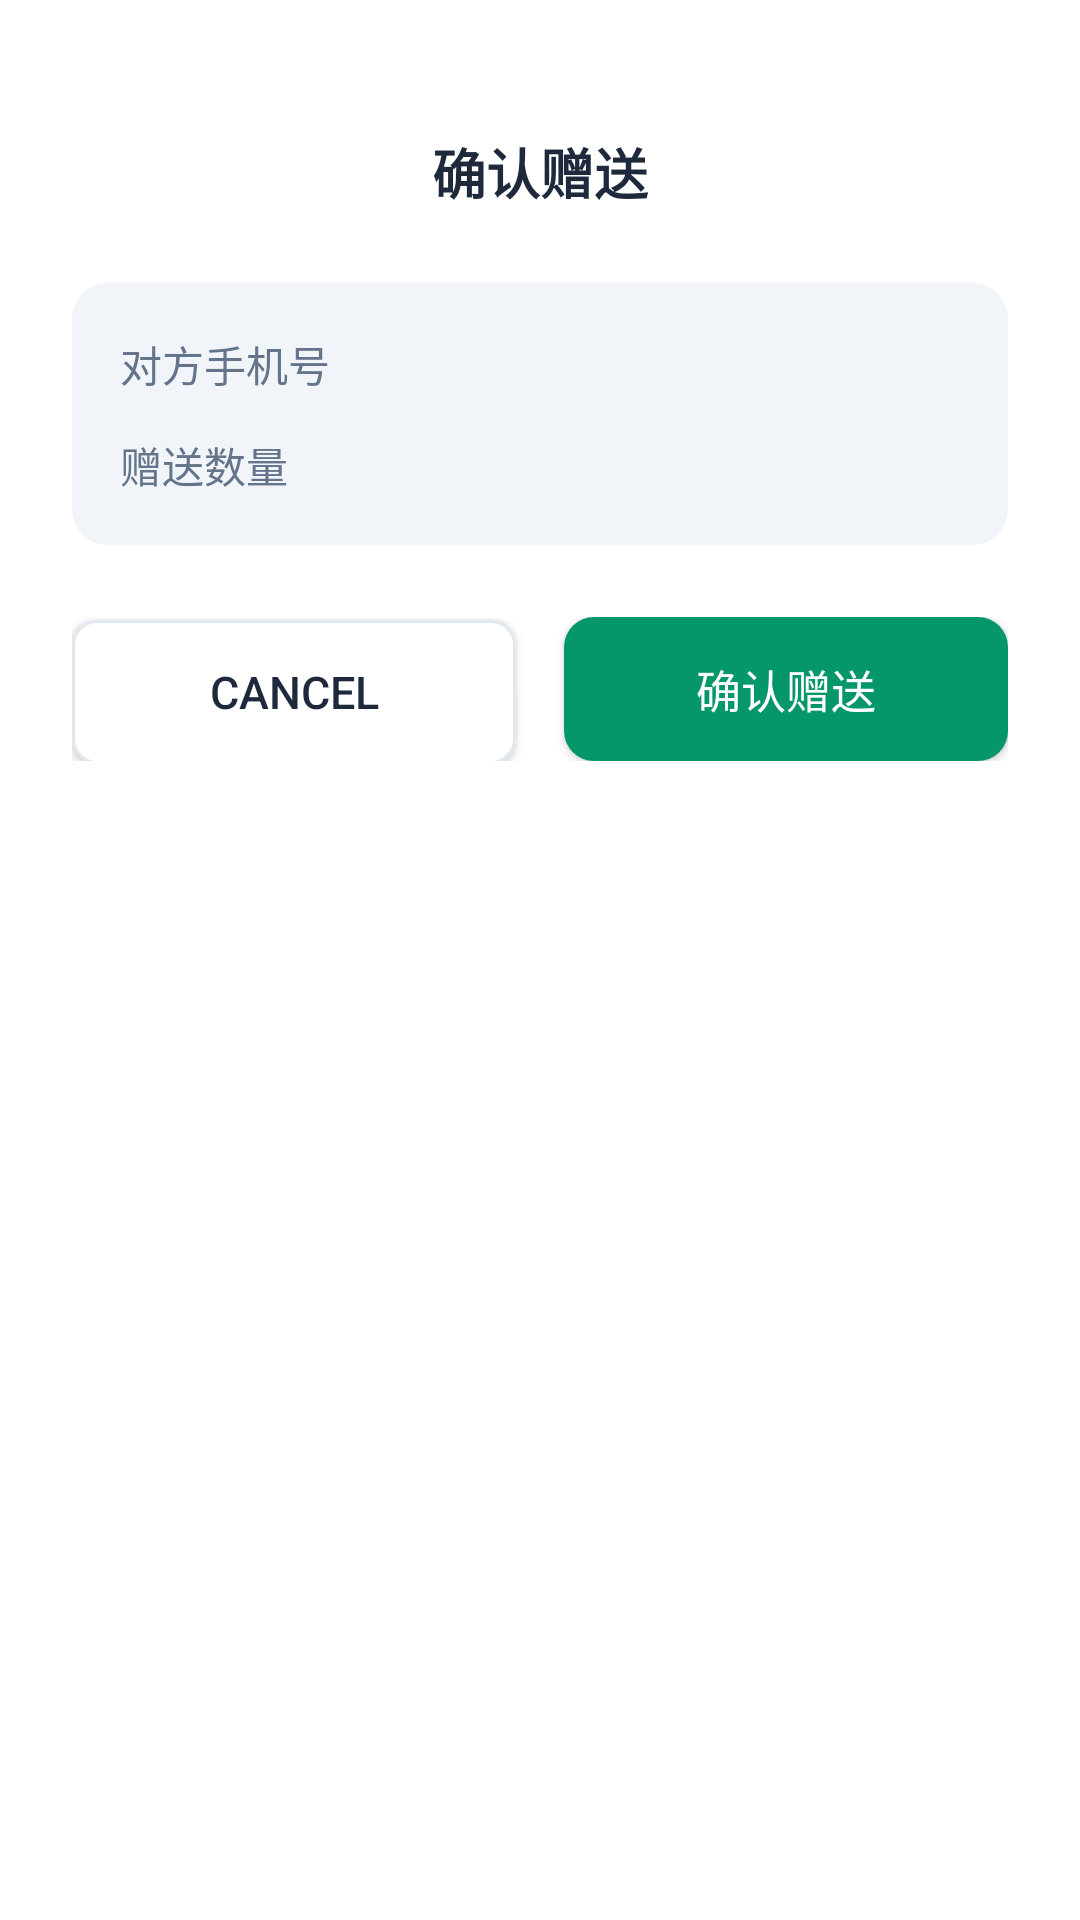

Reconstruct the res/layout file that produces this screen, plus the resources it refers to.
<!-- AndroidManifest.xml: application theme Theme.BlackBox -->
<!-- res/layout/bottom_sheet_gift_confirm.xml -->
<?xml version="1.0" encoding="utf-8"?>
<LinearLayout xmlns:android="http://schemas.android.com/apk/res/android"
    android:layout_width="match_parent"
    android:layout_height="wrap_content"
    android:background="@drawable/bg_bottom_sheet"
    android:orientation="vertical"
    android:padding="24dp">

    <View
        android:layout_width="40dp"
        android:layout_height="4dp"
        android:layout_gravity="center_horizontal"
        android:layout_marginBottom="16dp"
        android:background="@drawable/bg_drag_handle" />

    <TextView
        android:layout_width="wrap_content"
        android:layout_height="wrap_content"
        android:layout_gravity="center_horizontal"
        android:text="@string/gift_confirm_title"
        android:textColor="@color/duodian_text_primary"
        android:textSize="18sp"
        android:textStyle="bold" />

    <LinearLayout
        android:layout_width="match_parent"
        android:layout_height="wrap_content"
        android:layout_marginTop="24dp"
        android:background="@drawable/bg_feedback_card"
        android:orientation="vertical"
        android:padding="16dp">

        <LinearLayout
            android:layout_width="match_parent"
            android:layout_height="wrap_content"
            android:orientation="horizontal">

            <TextView
                android:layout_width="wrap_content"
                android:layout_height="wrap_content"
                android:text="@string/gift_confirm_target"
                android:textColor="@color/duodian_text_secondary"
                android:textSize="14sp" />

            <TextView
                android:id="@+id/tvTargetPhone"
                android:layout_width="wrap_content"
                android:layout_height="wrap_content"
                android:layout_marginStart="8dp"
                android:textColor="@color/duodian_text_primary"
                android:textSize="16sp"
                android:textStyle="bold" />
        </LinearLayout>

        <LinearLayout
            android:layout_width="match_parent"
            android:layout_height="wrap_content"
            android:layout_marginTop="12dp"
            android:orientation="horizontal">

            <TextView
                android:layout_width="wrap_content"
                android:layout_height="wrap_content"
                android:text="@string/gift_confirm_amount"
                android:textColor="@color/duodian_text_secondary"
                android:textSize="14sp" />

            <TextView
                android:id="@+id/tvAmount"
                android:layout_width="wrap_content"
                android:layout_height="wrap_content"
                android:layout_marginStart="8dp"
                android:textColor="@color/duodian_primary"
                android:textSize="16sp"
                android:textStyle="bold" />
        </LinearLayout>
    </LinearLayout>

    <LinearLayout
        android:layout_width="match_parent"
        android:layout_height="wrap_content"
        android:layout_marginTop="24dp"
        android:orientation="horizontal">

        <androidx.appcompat.widget.AppCompatButton
            android:id="@+id/btnCancel"
            android:layout_width="0dp"
            android:layout_height="48dp"
            android:layout_marginEnd="8dp"
            android:layout_weight="1"
            android:background="@drawable/bg_input_field"
            android:text="@string/cancel"
            android:textColor="@color/duodian_text_primary"
            android:textSize="15sp" />

        <androidx.appcompat.widget.AppCompatButton
            android:id="@+id/btnConfirm"
            android:layout_width="0dp"
            android:layout_height="48dp"
            android:layout_marginStart="8dp"
            android:layout_weight="1"
            android:background="@drawable/bg_button_primary"
            android:text="@string/gift_confirm"
            android:textColor="@color/white"
            android:textSize="15sp" />
    </LinearLayout>
</LinearLayout>
<!-- resources referenced by this layout -->
<resources>
  <color name="duodian_primary">#059669</color>
  <color name="duodian_text_primary">#1E293B</color>
  <color name="duodian_text_secondary">#64748B</color>
  <color name="white">#FFFFFFFF</color>
  <!-- drawable bg_bottom_sheet (drawable) -->
  <?xml version="1.0" encoding="utf-8"?>
  <shape xmlns:android="http://schemas.android.com/apk/res/android"
      android:shape="rectangle">
      <solid android:color="@color/duodian_surface" />
      <corners
          android:topLeftRadius="16dp"
          android:topRightRadius="16dp" />
  </shape>
  <!-- drawable bg_button_primary (drawable) -->
  <?xml version="1.0" encoding="utf-8"?>
  <shape xmlns:android="http://schemas.android.com/apk/res/android"
      android:shape="rectangle">
      <solid android:color="@color/duodian_primary" />
      <corners android:radius="10dp" />
  </shape>
  <!-- drawable bg_feedback_card (drawable) -->
  <?xml version="1.0" encoding="utf-8"?>
  <shape xmlns:android="http://schemas.android.com/apk/res/android"
      android:shape="rectangle">
      <solid android:color="#F1F5F9" />
      <corners android:radius="12dp" />
  </shape>
  <!-- drawable bg_input_field (drawable) -->
  <?xml version="1.0" encoding="utf-8"?>
  <shape xmlns:android="http://schemas.android.com/apk/res/android"
      android:shape="rectangle">
      <solid android:color="@color/duodian_surface" />
      <stroke
          android:width="1dp"
          android:color="@color/duodian_divider" />
      <corners android:radius="8dp" />
  </shape>
  <string name="cancel">Cancel</string>
  <string name="gift_confirm">确认赠送</string>
  <string name="gift_confirm_amount">赠送数量</string>
  <string name="gift_confirm_target">对方手机号</string>
  <string name="gift_confirm_title">确认赠送</string>
  <style name="Theme.BlackBox" parent="Theme.MaterialComponents.Light.NoActionBar">
          
          <item name="colorPrimary">@color/primary</item>
          <item name="colorPrimaryVariant">@color/primary_dark</item>
          <item name="colorOnPrimary">@color/white</item>
          
          <item name="colorSecondary">@color/primary_light</item>
          <item name="colorSecondaryVariant">@color/primary</item>
          <item name="colorOnSecondary">@color/white</item>
          
          <item name="android:statusBarColor" tools:targetApi="l">?attr/colorPrimaryVariant</item>
          
  
          <item name="actionMenuTextColor">@color/primary_text</item>
  
          <item name="android:forceDarkAllowed" tools:targetApi="q">false</item>
      </style>
  <color name="duodian_surface">#FFFFFF</color>
  <color name="duodian_divider">#E2E8F0</color>
  <color name="primary">#3F3F3F</color>
  <color name="primary_dark">#3F3F3F</color>
  <color name="primary_light">#3F3F3F</color>
  <color name="primary_text">#212121</color>
</resources>
